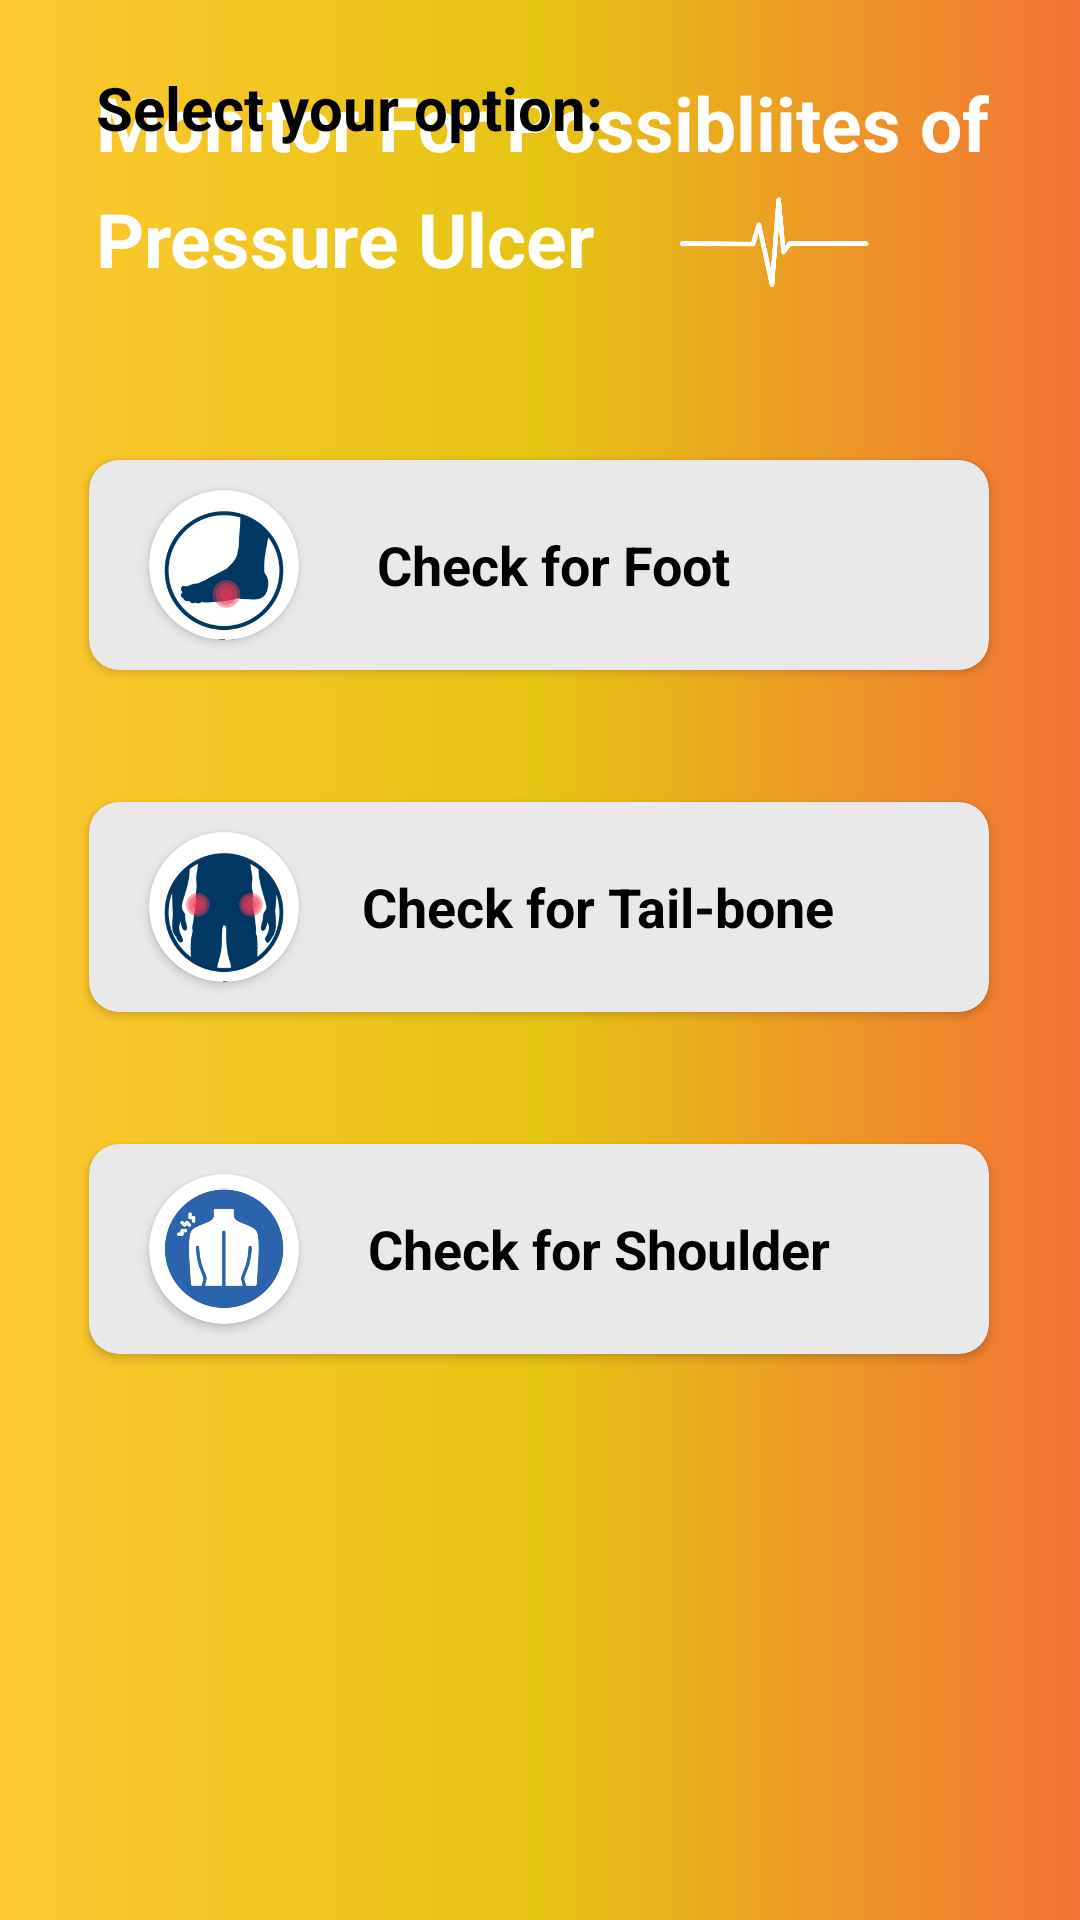

Here is an Android app screen rendered from its layout file. Give the layout XML and the strings, colors and styles it references.
<!-- AndroidManifest.xml: application theme Theme.OctaMed -->
<!-- res/layout/activity_pressure_ulcer.xml -->
<?xml version="1.0" encoding="utf-8"?>
<androidx.constraintlayout.widget.ConstraintLayout xmlns:android="http://schemas.android.com/apk/res/android"
    xmlns:app="http://schemas.android.com/apk/res-auto"
    xmlns:tools="http://schemas.android.com/tools"
    android:layout_width="match_parent"
    android:layout_height="match_parent"
    android:background="@drawable/gradient3"
    tools:context=".PressureUlcerActivity">

    <TextView
        android:id="@+id/textView6"
        android:layout_width="wrap_content"
        android:layout_height="wrap_content"
        android:layout_marginStart="32dp"
        android:layout_marginLeft="32dp"
        android:layout_marginTop="24dp"
        android:fontFamily="sans-serif"
        android:text="Monitor For Possibliites of"
        android:textColor="@color/white"
        android:textSize="25dp"
        android:textStyle="bold"
        app:layout_constraintStart_toStartOf="parent"
        app:layout_constraintTop_toTopOf="parent" />

    <ImageView
        android:id="@+id/heart_icon"
        android:layout_width="30dp"
        android:layout_height="30dp"
        android:layout_marginTop="8dp"
        app:layout_constraintEnd_toEndOf="parent"
        app:layout_constraintHorizontal_bias="0.165"
        app:layout_constraintStart_toEndOf="@+id/textView7"
        app:layout_constraintTop_toBottomOf="@+id/textView6"
        app:srcCompat="@drawable/white_heart"
        tools:ignore="MissingConstraints" />

    <ImageView
        android:id="@+id/heart_icon_beat"
        android:layout_width="100dp"
        android:layout_height="30dp"
        android:layout_marginTop="8dp"
        app:layout_constraintEnd_toEndOf="parent"
        app:layout_constraintHorizontal_bias="0.163"
        app:layout_constraintStart_toEndOf="@+id/textView7"
        app:layout_constraintTop_toBottomOf="@+id/textView6"
        app:srcCompat="@drawable/heart_beat"
        tools:ignore="MissingConstraints" />

    <TextView
        android:id="@+id/textView7"
        android:layout_width="wrap_content"
        android:layout_height="wrap_content"
        android:layout_marginStart="32dp"
        android:layout_marginLeft="32dp"
        android:layout_marginTop="5dp"
        android:fontFamily="sans-serif"
        android:text="Pressure Ulcer"
        android:textColor="@color/white"
        android:textSize="25dp"
        android:textStyle="bold"
        app:layout_constraintStart_toStartOf="parent"
        app:layout_constraintTop_toBottomOf="@+id/textView6" />

    <androidx.constraintlayout.widget.ConstraintLayout
        android:layout_width="match_parent"
        android:layout_height="650dp"
        android:background="@drawable/shape_card"
        app:layout_constraintBottom_toBottomOf="parent"
        app:layout_constraintEnd_toEndOf="parent"
        app:layout_constraintHorizontal_bias="1.0"
        app:layout_constraintStart_toStartOf="parent">

        <TextView
            android:id="@+id/textView8"
            android:layout_width="wrap_content"
            android:layout_height="wrap_content"
            android:layout_marginStart="32dp"
            android:layout_marginLeft="32dp"
            android:layout_marginTop="32dp"
            android:fontFamily="sans-serif"
            android:text="Select your option: "
            android:textColor="@color/black"
            android:textSize="20sp"
            android:textStyle="bold"
            app:layout_constraintStart_toStartOf="parent"
            app:layout_constraintTop_toTopOf="parent" />

        <androidx.cardview.widget.CardView
            android:id="@+id/cardView5"
            android:layout_width="300dp"
            android:layout_height="70dp"
            android:layout_marginTop="104dp"
            android:backgroundTint="#EAE9E9"
            android:elevation="10dp"
            android:onClick="checkforfoot"
            app:cardCornerRadius="10dp"
            app:layout_constraintEnd_toEndOf="parent"
            app:layout_constraintHorizontal_bias="0.494"
            app:layout_constraintStart_toStartOf="parent"
            app:layout_constraintTop_toBottomOf="@+id/textView8"
            tools:ignore="MissingConstraints">

            <androidx.cardview.widget.CardView
                android:layout_width="50dp"
                android:layout_height="50dp"
                android:layout_gravity="center_vertical"
                android:layout_marginLeft="20dp"
                app:cardCornerRadius="100dp">

                <ImageView
                    android:id="@+id/imageView7"
                    android:layout_width="50dp"
                    android:layout_height="60dp"
                    app:srcCompat="@drawable/foot" />
            </androidx.cardview.widget.CardView>

            <TextView
                android:id="@+id/textView19"
                android:layout_width="wrap_content"
                android:layout_height="wrap_content"
                android:layout_gravity="center"
                android:layout_marginLeft="5dp"
                android:fontFamily="sans-serif"
                android:text="Check for Foot"
                android:textColor="@color/black"
                android:textSize="18sp"
                android:textStyle="bold" />


        </androidx.cardview.widget.CardView>

        <androidx.cardview.widget.CardView
            android:id="@+id/cardView6"
            android:layout_width="300dp"
            android:layout_height="70dp"
            android:layout_marginTop="44dp"
            android:backgroundTint="#EAE9E9"
            android:elevation="10dp"
            app:cardCornerRadius="10dp"
            app:layout_constraintEnd_toEndOf="parent"
            app:layout_constraintHorizontal_bias="0.494"
            app:layout_constraintStart_toStartOf="parent"
            app:layout_constraintTop_toBottomOf="@+id/cardView5"
            tools:ignore="MissingConstraints">

            <androidx.cardview.widget.CardView
                android:layout_width="50dp"
                android:layout_height="50dp"
                android:layout_gravity="center_vertical"
                android:layout_marginLeft="20dp"
                app:cardCornerRadius="100dp">

                <ImageView
                    android:id="@+id/imageViesdfw7"
                    android:layout_width="50dp"
                    android:layout_height="60dp"
                    app:srcCompat="@drawable/tail" />
            </androidx.cardview.widget.CardView>

            <TextView
                android:id="@+id/textView1sd9"
                android:layout_width="wrap_content"
                android:layout_height="wrap_content"
                android:layout_gravity="center"
                android:layout_marginLeft="20dp"
                android:fontFamily="sans-serif"
                android:text="Check for Tail-bone"
                android:textColor="@color/black"
                android:textSize="18sp"
                android:textStyle="bold" />


        </androidx.cardview.widget.CardView>

        <androidx.cardview.widget.CardView
            android:layout_width="300dp"
            android:layout_height="70dp"
            android:layout_marginTop="44dp"
            android:backgroundTint="#EAE9E9"
            android:elevation="10dp"
            app:cardCornerRadius="10dp"
            app:layout_constraintEnd_toEndOf="parent"
            app:layout_constraintHorizontal_bias="0.494"
            app:layout_constraintStart_toStartOf="parent"
            app:layout_constraintTop_toBottomOf="@+id/cardView6"
            tools:ignore="MissingConstraints">

            <androidx.cardview.widget.CardView
                android:layout_width="50dp"
                android:layout_height="50dp"
                android:layout_gravity="center_vertical"
                android:layout_marginLeft="20dp"
                app:cardCornerRadius="100dp">

                <ImageView
                    android:id="@+id/imageViesdfw7"
                    android:layout_width="40dp"
                    android:layout_height="40dp"
                    android:layout_gravity="center"
                    app:srcCompat="@drawable/shoulder" />
            </androidx.cardview.widget.CardView>

            <TextView
                android:id="@+id/textView1sd9"
                android:layout_width="wrap_content"
                android:layout_height="wrap_content"
                android:layout_gravity="center"
                android:layout_marginLeft="20dp"
                android:fontFamily="sans-serif"
                android:text="Check for Shoulder"
                android:textColor="@color/black"
                android:textSize="18sp"
                android:textStyle="bold" />


        </androidx.cardview.widget.CardView>


    </androidx.constraintlayout.widget.ConstraintLayout>

</androidx.constraintlayout.widget.ConstraintLayout>
<!-- resources referenced by this layout -->
<resources>
  <!-- drawable foot: png bitmap (drawable, 18222 bytes) -->
  <!-- drawable gradient3 (drawable) -->
  <?xml version="1.0" encoding="utf-8"?>
  <shape xmlns:android="http://schemas.android.com/apk/res/android">
  
      <gradient android:type="linear"
          android:angle="0"
          android:startColor="#fdc830"
          android:centerColor="#E6C414"
          android:endColor="#f37335"
          >
  
      </gradient>
  </shape>
  <!-- drawable heart_beat: png bitmap (drawable, 7168 bytes) -->
  <!-- drawable shoulder: png bitmap (drawable, 17409 bytes) -->
  <!-- drawable tail: png bitmap (drawable, 19664 bytes) -->
  <style name="Theme.OctaMed" parent="Theme.MaterialComponents.DayNight.NoActionBar">
          
          <item name="colorPrimary">#033588</item>
          <item name="colorPrimaryVariant">@color/black</item>
          <item name="colorOnPrimary">@color/white</item>
          
          <item name="colorSecondary">@color/teal_200</item>
          <item name="colorSecondaryVariant">@color/teal_700</item>
          <item name="colorOnSecondary">@color/black</item>
          
          <item name="android:statusBarColor" tools:targetApi="l">?attr/colorPrimaryVariant</item>
          
      </style>
  <!-- not gathered from this repository: default colours our renderer supplied (Android Studio template values) -->
  <color name="teal_200">#FF03DAC5</color>
  <color name="teal_700">#FF018786</color>
  <color name="black">#FF000000</color>
  <color name="white">#FFFFFFFF</color>
</resources>
